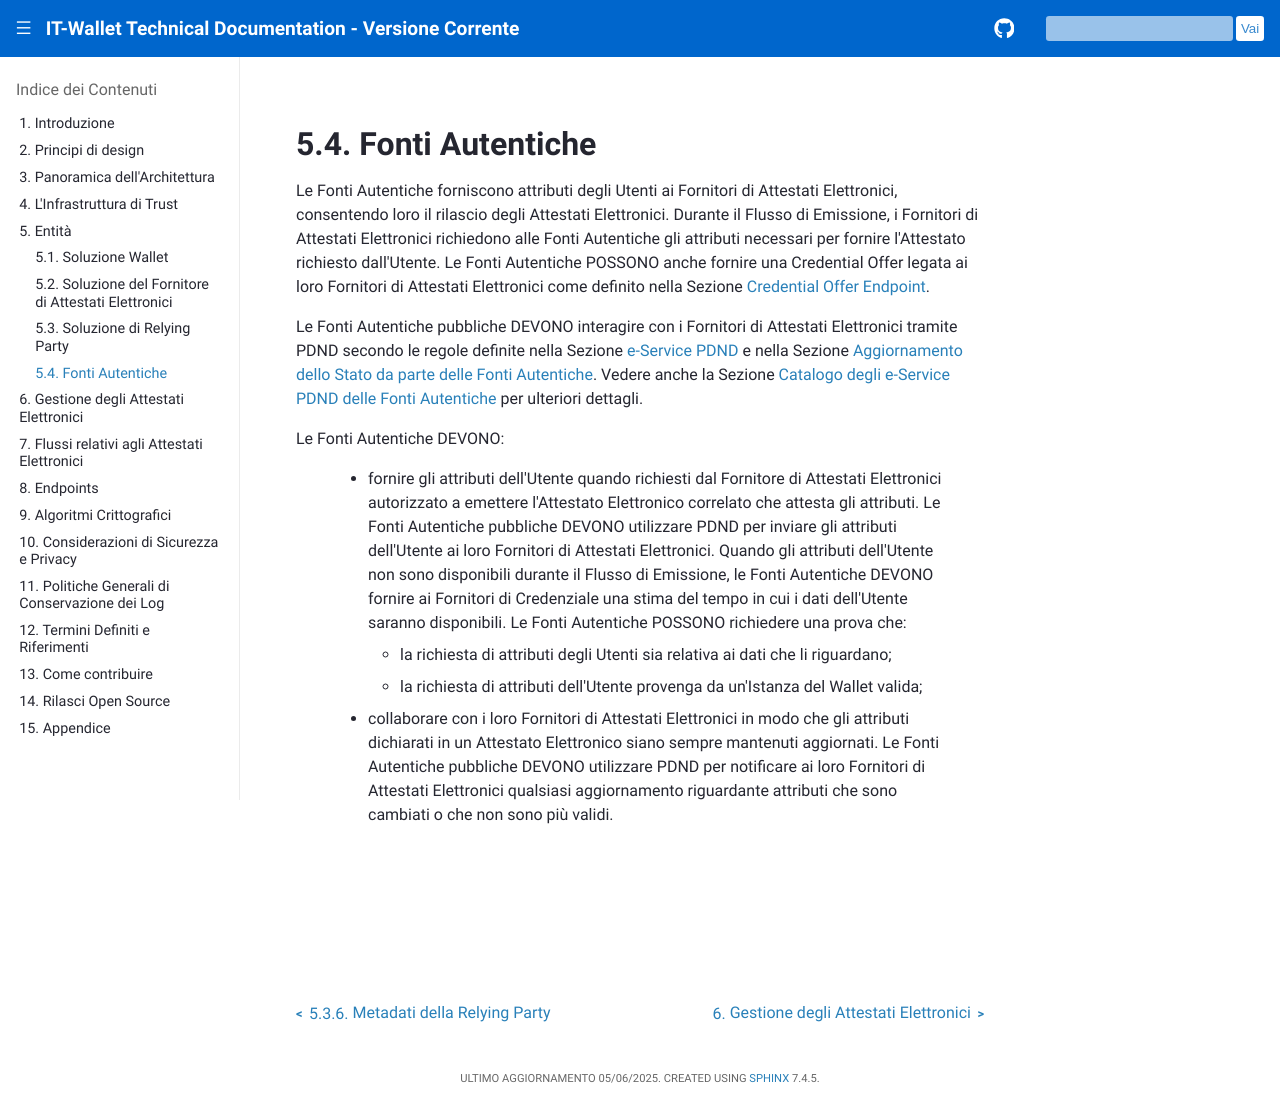

repository: xl4kj/doc-ci-cd-workflow-playground · page: versione-corrente/it/authentic-sources.html · generator: sphinx

.. include:: ../common/common_definitions.rst


Fonti Autentiche
================

Le Fonti Autentiche forniscono attributi degli Utenti ai Fornitori di Attestati Elettronici, consentendo loro il rilascio degli Attestati Elettronici. Durante il Flusso di Emissione, i Fornitori di Attestati Elettronici richiedono alle Fonti Autentiche gli attributi necessari per fornire l'Attestato richiesto dall'Utente. Le Fonti Autentiche POSSONO anche fornire una Credential Offer legata ai loro Fornitori di Attestati Elettronici come definito nella Sezione :ref:`credential-issuance-endpoint:Credential Offer Endpoint`.

Le Fonti Autentiche pubbliche DEVONO interagire con i Fornitori di Attestati Elettronici tramite PDND secondo le regole definite nella Sezione :ref:`e-service-pdnd:e-Service PDND` e nella Sezione :ref:`credential-revocation:Aggiornamento dello Stato da parte delle Fonti Autentiche`. Vedere anche la Sezione :ref:`authentic-source-endpoint:Catalogo degli e-Service PDND delle Fonti Autentiche` per ulteriori dettagli.

Le Fonti Autentiche DEVONO:

  - fornire gli attributi dell'Utente quando richiesti dal Fornitore di Attestati Elettronici autorizzato a emettere l'Attestato Elettronico correlato che attesta gli attributi. Le Fonti Autentiche pubbliche DEVONO utilizzare PDND per inviare gli attributi dell'Utente ai loro Fornitori di Attestati Elettronici. Quando gli attributi dell'Utente non sono disponibili durante il Flusso di Emissione, le Fonti Autentiche DEVONO fornire ai Fornitori di Credenziale una stima del tempo in cui i dati dell'Utente saranno disponibili. Le Fonti Autentiche POSSONO richiedere una prova che:

    - la richiesta di attributi degli Utenti sia relativa ai dati che li riguardano;
    - la richiesta di attributi dell'Utente provenga da un'Istanza del Wallet valida;

  - collaborare con i loro Fornitori di Attestati Elettronici in modo che gli attributi dichiarati in un Attestato Elettronico siano sempre mantenuti aggiornati. Le Fonti Autentiche pubbliche DEVONO utilizzare PDND per notificare ai loro Fornitori di Attestati Elettronici qualsiasi aggiornamento riguardante attributi che sono cambiati o che non sono più validi.
